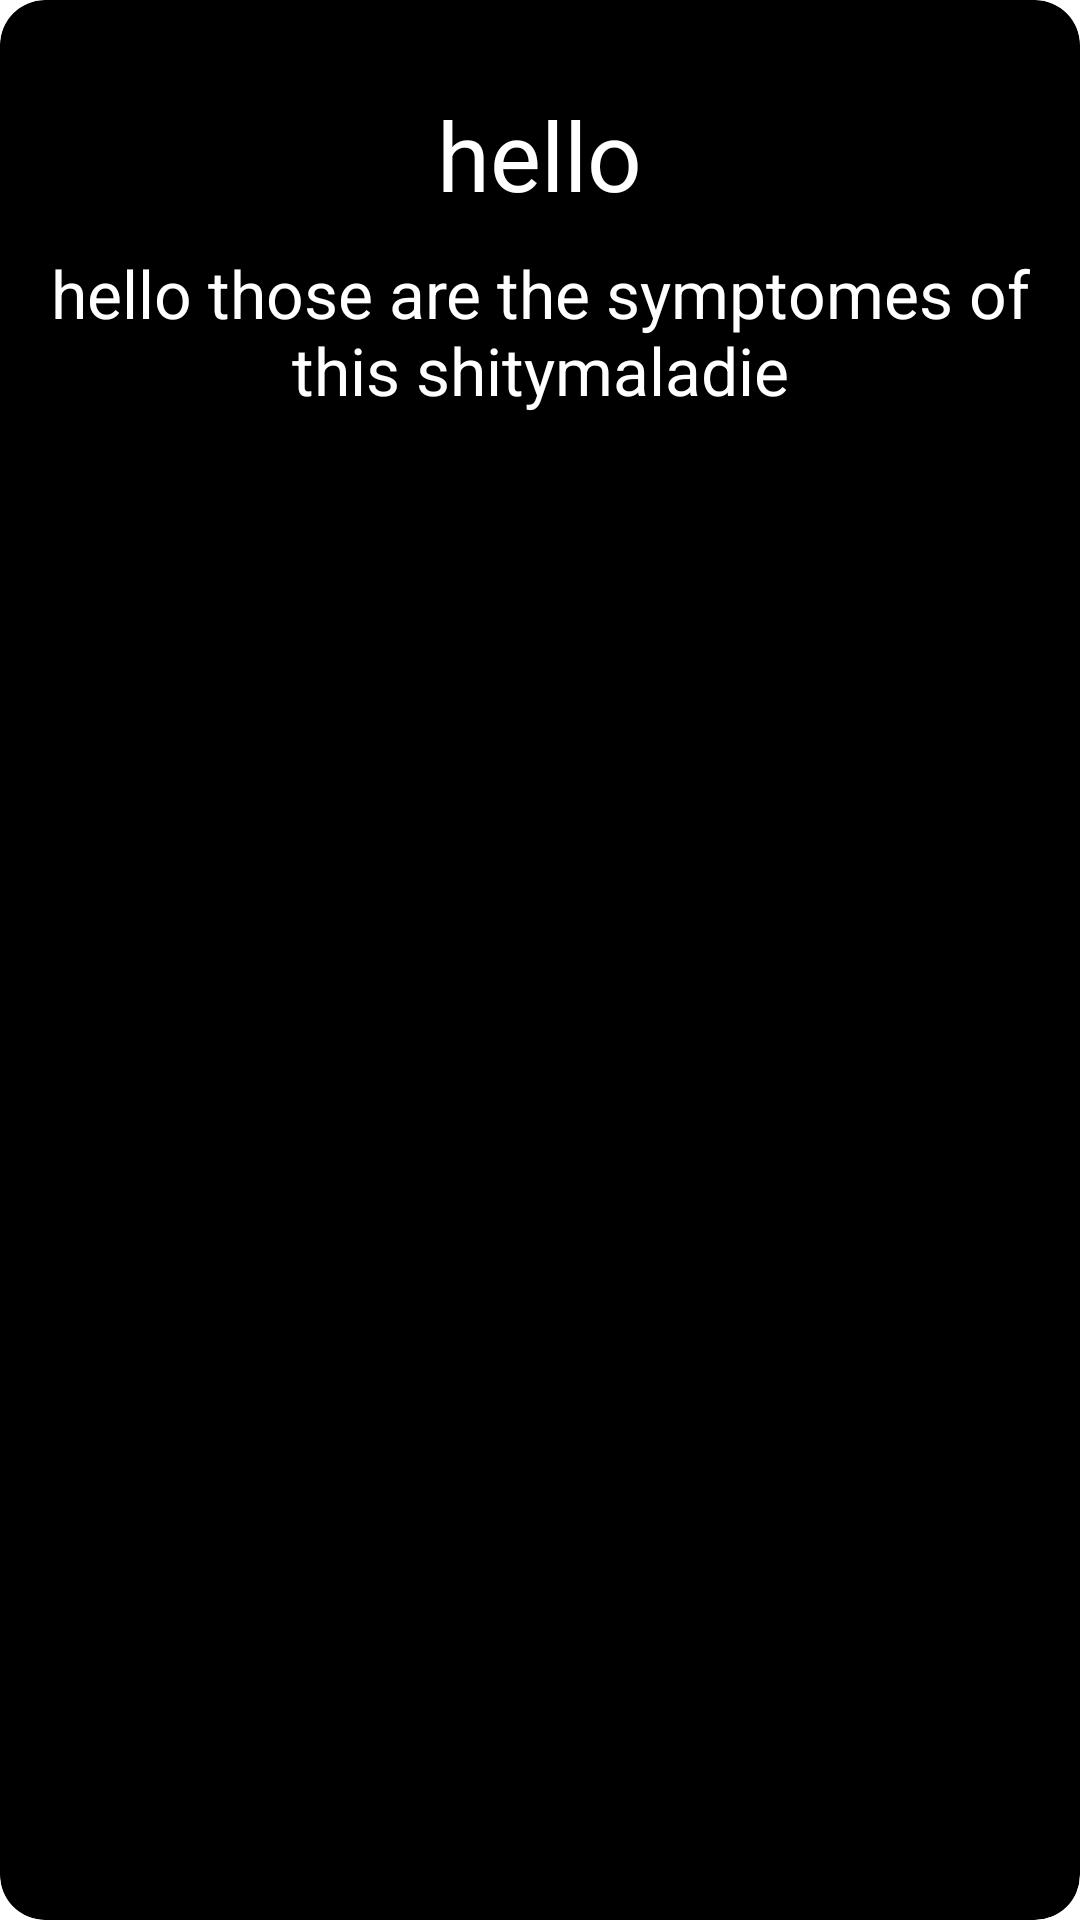

This screen was rendered from an Android layout file. Write that file and the resources it references.
<!-- AndroidManifest.xml: application theme Theme.Acsi -->
<!-- res/layout/recview.xml -->
<?xml version="1.0" encoding="utf-8"?>
<androidx.cardview.widget.CardView class="androidx.appcompat.app.AlertController$RecycleListView"
    xmlns:android="http://schemas.android.com/apk/res/android"
    android:layout_width="match_parent"
    android:layout_height="wrap_content"
    app:cardCornerRadius="15dp"
    android:layout_marginTop="15dp"
    android:backgroundTint="@color/black"
    android:elevation="20dp"

    xmlns:app="http://schemas.android.com/apk/res-auto">
    <RelativeLayout
        android:layout_width="match_parent"
        android:layout_height="match_parent"
        android:padding="10dp">
    <TextView
        android:id="@+id/name"
        android:layout_width="wrap_content"
        android:layout_height="wrap_content"
        android:textSize="32sp"
        android:text="hello"
        android:textColor="@color/white"
        android:paddingTop="20dp"
        android:paddingBottom="10dp"
        android:layout_centerHorizontal="true"/>

        <TextView
            android:id="@+id/symptomes"
            android:layout_width="wrap_content"
            android:layout_height="wrap_content"
            android:textSize="22sp"
            android:text="hello those are the symptomes of this shitymaladie"
            android:textAlignment="center"
            android:textColor="@color/white"
            android:paddingBottom="20dp"
            android:layout_centerHorizontal="true"
            android:layout_below="@id/name"
           />
    </RelativeLayout>

</androidx.cardview.widget.CardView>
<!-- resources referenced by this layout -->
<resources>
  <style name="Theme.Acsi" parent="Theme.MaterialComponents.DayNight.NoActionBar">
  
      </style>
  <!-- not gathered from this repository: default colours our renderer supplied (Android Studio template values) -->
  <color name="black">#FF000000</color>
  <color name="white">#FFFFFFFF</color>
</resources>
